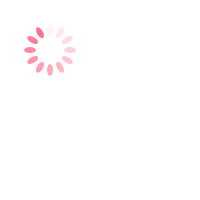
t = 0.00 s
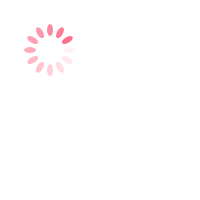
t = 0.25 s
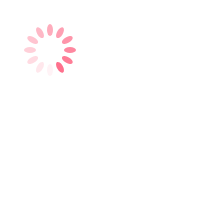
t = 0.50 s
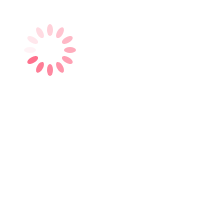
t = 0.75 s

The animated SVG that drew these frames (rendered in a browser with its animation timeline set to each time). Animation: 12 SMIL elements (animate=12); one cycle of 1.00 s, repeats indefinitely.

<svg fill="currentColor" xmlns="http://www.w3.org/2000/svg"
  style="margin: auto; background: rgb(255, 255, 255); display: block; shape-rendering: auto;" width="200px"
  height="200px" preserveAspectRatio="xMidYMid">
  <g transform="rotate(0 50 50)">
    <rect x="47" y="24" rx="3" ry="6" width="6" height="12" fill="#fe718d">
      <animate attributeName="opacity" values="1;0" keyTimes="0;1" dur="1s" begin="-0.9166666666666666s"
        repeatCount="indefinite"></animate>
    </rect>
  </g>
  <g transform="rotate(30 50 50)">
    <rect x="47" y="24" rx="3" ry="6" width="6" height="12" fill="#fe718d">
      <animate attributeName="opacity" values="1;0" keyTimes="0;1" dur="1s" begin="-0.8333333333333334s"
        repeatCount="indefinite"></animate>
    </rect>
  </g>
  <g transform="rotate(60 50 50)">
    <rect x="47" y="24" rx="3" ry="6" width="6" height="12" fill="#fe718d">
      <animate attributeName="opacity" values="1;0" keyTimes="0;1" dur="1s" begin="-0.75s" repeatCount="indefinite">
      </animate>
    </rect>
  </g>
  <g transform="rotate(90 50 50)">
    <rect x="47" y="24" rx="3" ry="6" width="6" height="12" fill="#fe718d">
      <animate attributeName="opacity" values="1;0" keyTimes="0;1" dur="1s" begin="-0.6666666666666666s"
        repeatCount="indefinite"></animate>
    </rect>
  </g>
  <g transform="rotate(120 50 50)">
    <rect x="47" y="24" rx="3" ry="6" width="6" height="12" fill="#fe718d">
      <animate attributeName="opacity" values="1;0" keyTimes="0;1" dur="1s" begin="-0.5833333333333334s"
        repeatCount="indefinite"></animate>
    </rect>
  </g>
  <g transform="rotate(150 50 50)">
    <rect x="47" y="24" rx="3" ry="6" width="6" height="12" fill="#fe718d">
      <animate attributeName="opacity" values="1;0" keyTimes="0;1" dur="1s" begin="-0.5s" repeatCount="indefinite">
      </animate>
    </rect>
  </g>
  <g transform="rotate(180 50 50)">
    <rect x="47" y="24" rx="3" ry="6" width="6" height="12" fill="#fe718d">
      <animate attributeName="opacity" values="1;0" keyTimes="0;1" dur="1s" begin="-0.4166666666666667s"
        repeatCount="indefinite"></animate>
    </rect>
  </g>
  <g transform="rotate(210 50 50)">
    <rect x="47" y="24" rx="3" ry="6" width="6" height="12" fill="#fe718d">
      <animate attributeName="opacity" values="1;0" keyTimes="0;1" dur="1s" begin="-0.3333333333333333s"
        repeatCount="indefinite"></animate>
    </rect>
  </g>
  <g transform="rotate(240 50 50)">
    <rect x="47" y="24" rx="3" ry="6" width="6" height="12" fill="#fe718d">
      <animate attributeName="opacity" values="1;0" keyTimes="0;1" dur="1s" begin="-0.25s" repeatCount="indefinite">
      </animate>
    </rect>
  </g>
  <g transform="rotate(270 50 50)">
    <rect x="47" y="24" rx="3" ry="6" width="6" height="12" fill="#fe718d">
      <animate attributeName="opacity" values="1;0" keyTimes="0;1" dur="1s" begin="-0.16666666666666666s"
        repeatCount="indefinite"></animate>
    </rect>
  </g>
  <g transform="rotate(300 50 50)">
    <rect x="47" y="24" rx="3" ry="6" width="6" height="12" fill="#fe718d">
      <animate attributeName="opacity" values="1;0" keyTimes="0;1" dur="1s" begin="-0.08333333333333333s"
        repeatCount="indefinite"></animate>
    </rect>
  </g>
  <g transform="rotate(330 50 50)">
    <rect x="47" y="24" rx="3" ry="6" width="6" height="12" fill="#fe718d">
      <animate attributeName="opacity" values="1;0" keyTimes="0;1" dur="1s" begin="0s" repeatCount="indefinite">
      </animate>
    </rect>
  </g>
  <!-- [ldio] generated by https://loading.io/ -->
</svg>
